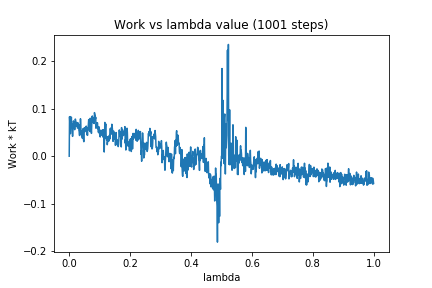

Data behind this chart, as committed beside it:
0, 0.0
1, 0.08293
2, 0.0708
3, 0.08327
4, 0.04722
5, 0.07101
6, 0.06247
7, 0.08219
8, 0.06304
9, 0.06763
10, 0.05614
11, 0.04169
12, 0.05275
13, 0.05882
14, 0.07417
15, 0.06719
16, 0.06649
17, 0.06715
18, 0.05574
19, 0.06864
20, 0.07811
21, 0.07585
22, 0.07015
23, 0.06308
24, 0.06631
25, 0.07099
26, 0.06348
27, 0.05912
28, 0.05907
29, 0.07008
30, 0.06319
31, 0.06582
32, 0.05406
33, 0.05188
34, 0.04353
35, 0.06517
36, 0.06471
37, 0.07867
38, 0.06894
39, 0.0461
40, 0.05301
41, 0.04197
42, 0.05083
43, 0.03785
44, 0.0446
45, 0.05772
46, 0.05508
47, 0.03417
48, 0.03051
49, 0.0533
50, 0.06013
51, 0.0524
52, 0.05184
53, 0.05777
54, 0.06099
55, 0.05557
56, 0.06322
57, 0.05253
58, 0.04553
59, 0.05492
60, 0.04384
... 940 more rows
